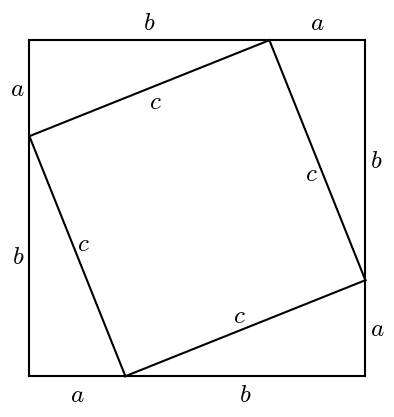

Write Python code to recreate this figure.
#T# A proof for the pythagorean theorem can be shown by surrounding the square of the hypotenuse with repeated instances of its right triangle

#T# to draw these right triangles, the pyplot module of the matplotlib package is used
import matplotlib.pyplot as plt

#T# create the figure and axes
fig1, ax1 = plt.subplots(1, 1)

#T# set the axes aspect ratio
ax1.set_aspect('equal')

#T# hide the spines and the scales of the axes
for it1 in ['top', 'bottom', 'left', 'right']:
    ax1.spines[it1].set_visible(False)
ax1.get_xaxis().set_visible(False)
ax1.get_yaxis().set_visible(False)

#T# create the vertices of the triangles
A1, B1, C1 = [2, 0], [7, 2], [7, 0]
A2, B2, C2 = [0, 5], [2, 0], [0, 0]
A3, B3, C3 = [5, 7], [0, 5], [0, 7]
A4, B4, C4 = [7, 2], [5, 7], [7, 7]

#T# join the vertices to create the sides
plt.plot([A1[0], B1[0]], [A1[1], B1[1]], color = '#000000')
plt.plot([A1[0], C1[0]], [A1[1], C1[1]], color = '#000000')
plt.plot([B1[0], C1[0]], [B1[1], C1[1]], color = '#000000')

plt.plot([A2[0], B2[0]], [A2[1], B2[1]], color = '#000000')
plt.plot([A2[0], C2[0]], [A2[1], C2[1]], color = '#000000')
plt.plot([B2[0], C2[0]], [B2[1], C2[1]], color = '#000000')

plt.plot([A3[0], B3[0]], [A3[1], B3[1]], color = '#000000')
plt.plot([A3[0], C3[0]], [A3[1], C3[1]], color = '#000000')
plt.plot([B3[0], C3[0]], [B3[1], C3[1]], color = '#000000')

plt.plot([A4[0], B4[0]], [A4[1], B4[1]], color = '#000000')
plt.plot([A4[0], C4[0]], [A4[1], C4[1]], color = '#000000')
plt.plot([B4[0], C4[0]], [B4[1], C4[1]], color = '#000000')

#T# set the math text font to the Latex default, Computer Modern
import matplotlib
matplotlib.rcParams['mathtext.fontset'] = 'cm'

#T# Name the sides
plt.text((B1[0] + C1[0])/2 + 0.1, (B1[1] + C1[1])/2 + 0.0, r'$a$', ha = 'left', va = 'center', size = 18)
plt.text((A1[0] + C1[0])/2 + 0.0, (A1[1] + C1[1])/2 - 0.1, r'$b$', ha = 'center', va = 'top', size = 18)
plt.text((A1[0] + B1[0])/2 + 0.0, (A1[1] + B1[1])/2 + 0.0, r'$c$', ha = 'right', va = 'bottom', size = 18)

plt.text((B2[0] + C2[0])/2 + 0.0, (B2[1] + C2[1])/2 - 0.1, r'$a$', ha = 'center', va = 'top', size = 18)
plt.text((A2[0] + C2[0])/2 - 0.1, (A2[1] + C2[1])/2 + 0.0, r'$b$', ha = 'right', va = 'center', size = 18)
plt.text((A2[0] + B2[0])/2 + 0.0, (A2[1] + B2[1])/2 + 0.0, r'$c$', ha = 'left', va = 'bottom', size = 18)

plt.text((B3[0] + C3[0])/2 - 0.1, (B3[1] + C3[1])/2 + 0.0, r'$a$', ha = 'right', va = 'center', size = 18)
plt.text((A3[0] + C3[0])/2 + 0.0, (A3[1] + C3[1])/2 + 0.1, r'$b$', ha = 'center', va = 'bottom', size = 18)
plt.text((A3[0] + B3[0])/2 + 0.0, (A3[1] + B3[1])/2 + 0.0, r'$c$', ha = 'left', va = 'top', size = 18)

plt.text((B4[0] + C4[0])/2 + 0.0, (B4[1] + C4[1])/2 + 0.1, r'$a$', ha = 'center', va = 'bottom', size = 18)
plt.text((A4[0] + C4[0])/2 + 0.1, (A4[1] + C4[1])/2 + 0.0, r'$b$', ha = 'left', va = 'center', size = 18)
plt.text((A4[0] + B4[0])/2 + 0.0, (A4[1] + B4[1])/2 + 0.0, r'$c$', ha = 'right', va = 'top', size = 18)

#T# show the result
plt.show()